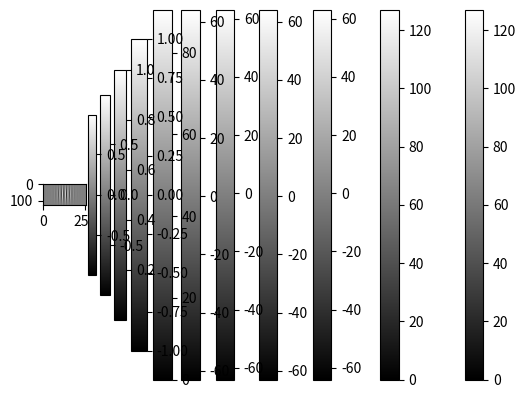

Write Python code to recreate this figure.
# image.py  Making image matrices with numpy

import numpy as np
from matplotlib import pyplot as plt

# make (i,j) coordinate matrices
n = 128
imat = np.fromfunction( lambda i, j: i, shape=(n,n) )
jmat = np.fromfunction( lambda i, j: j, shape=(n,n) )

# show coordinate matrices
def imgrey( x ):
    plt.imshow(x, cmap='gray')
    plt.colorbar()
imgrey(imat)
imgrey(jmat)

# make (x,y) coordinate matrices
midn = np.floor(n/2)
xmat =   jmat - midn
ymat = -(imat - midn)
imgrey(xmat)
imgrey(ymat)

# alternative method of creating coordinate matrices: np.meshgrid()
xy = np.linspace(-midn,midn-1,n)
xmat, ymat = np.meshgrid(xy,-xy)
imgrey(xmat)
imgrey(ymat)

# make a matrix encoding distance from the origin
dmat = np.sqrt(xmat**2 + ymat**2)
imgrey(dmat)

# make a sine wave image
wavelength = 8
sinemat = np.sin(2*np.pi*xmat/wavelength)
imgrey(sinemat)

# make a Gaussian window
sigma = 10
windowmat = np.exp( -(dmat**2)/(2*np.pi*(sigma**2)) )
imgrey(windowmat)

# make a Gabor
gabormat = windowmat * sinemat
imgrey(gabormat)

# combine the above code into a function
def gabor(wavelength=8, sigma=10, shape=(128,128)):
    xmat =   np.fromfunction(lambda i, j: j, shape=shape) - np.floor(shape[1]/2)
    ymat = -(np.fromfunction(lambda i, j: i, shape=shape) - np.floor(shape[0]/2))
    dmat = np.sqrt(xmat**2 + ymat**2)
    sinemat = np.sin(2*np.pi*xmat/wavelength)
    windowmat = np.exp(-(dmat**2)/(2*np.pi*sigma**2))
    return windowmat * sinemat

im = gabor(shape=(128,256), wavelength=16, sigma=16)
imgrey(im)
